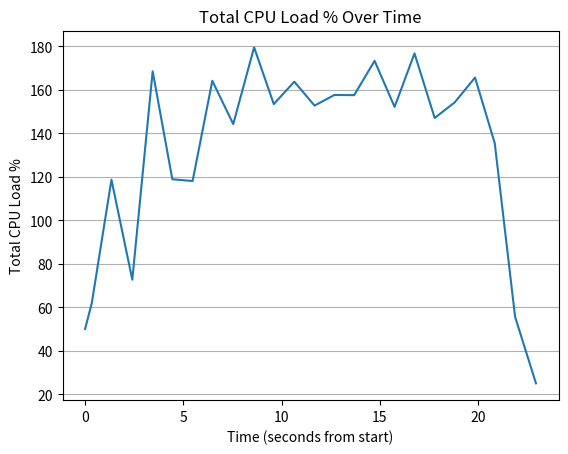

Recreate this plot in Python.
import matplotlib.pyplot as plt

# Start times
times = ["00:00.000.000", "00:00.341.968", "00:01.342.690", "00:02.403.346", "00:03.439.155", 
         "00:04.440.197", "00:05.471.649", "00:06.474.324", "00:07.538.207", "00:08.600.443", 
         "00:09.601.966", "00:10.646.900", "00:11.675.766", "00:12.684.693", "00:13.690.113", 
         "00:14.730.346", "00:15.747.747", "00:16.761.404", "00:17.787.661", "00:18.808.236", 
         "00:19.840.444", "00:20.843.532", "00:21.878.676", "00:22.941.463"]

# Total Load %
total_loads = [50, 61.9, 118.7, 72.7, 168.6, 118.9, 118.1, 164.2, 144.3, 179.6, 
               153.5, 163.8, 152.8, 157.7, 157.6, 173.4, 152.2, 176.8, 147.1, 154.3, 
               165.7, 135.5, 55.6, 25.0]

# Convert start times to seconds from the start
seconds_from_start = [(int(t.split(":")[0])*60 + int(t.split(":")[1].split(".")[0]) +
                      int(t.split(".")[1]) / 1000) for t in times]

plt.plot(seconds_from_start, total_loads)
plt.title("Total CPU Load % Over Time")
plt.xlabel("Time (seconds from start)")
plt.ylabel("Total CPU Load %")

plt.gca().yaxis.grid(True)
plt.show()
